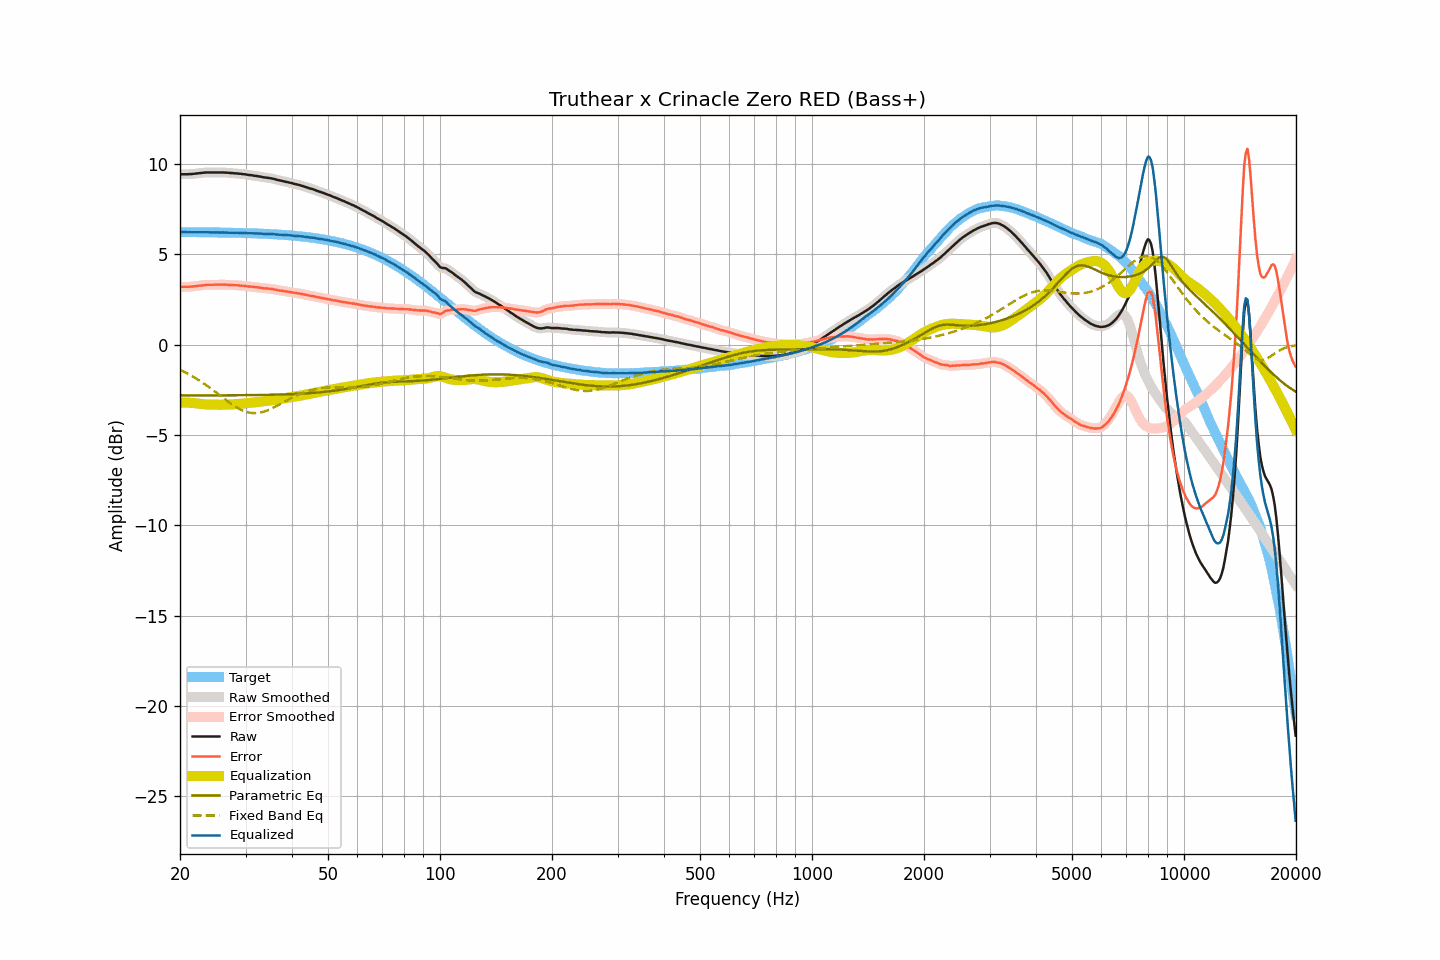

The data file committed next to this chart (first rows):
frequency, raw, smoothed, error, error_smoothed, equalization, parametric_eq, fixed_band_eq, equalized_raw, equalized_smoothed, target
20.00, 9.43, 9.43, 3.20, 3.20, -3.20, -2.81, -1.40, 6.23, 6.23, 6.23
20.20, 9.43, 9.43, 3.20, 3.20, -3.20, -2.81, -1.44, 6.23, 6.23, 6.23
20.40, 9.43, 9.43, 3.20, 3.20, -3.20, -2.81, -1.48, 6.23, 6.23, 6.23
20.61, 9.43, 9.43, 3.20, 3.20, -3.20, -2.81, -1.52, 6.23, 6.23, 6.23
20.81, 9.43, 9.43, 3.20, 3.20, -3.20, -2.81, -1.57, 6.23, 6.23, 6.23
21.02, 9.43, 9.43, 3.20, 3.20, -3.21, -2.81, -1.62, 6.23, 6.23, 6.23
21.23, 9.44, 9.44, 3.21, 3.21, -3.21, -2.81, -1.66, 6.23, 6.23, 6.23
21.44, 9.44, 9.44, 3.21, 3.22, -3.22, -2.81, -1.71, 6.22, 6.23, 6.23
21.66, 9.45, 9.45, 3.22, 3.23, -3.23, -2.81, -1.76, 6.23, 6.23, 6.23
21.87, 9.46, 9.46, 3.24, 3.23, -3.24, -2.81, -1.81, 6.23, 6.23, 6.23
22.09, 9.47, 9.47, 3.25, 3.25, -3.25, -2.81, -1.87, 6.23, 6.23, 6.23
22.31, 9.48, 9.48, 3.26, 3.26, -3.26, -2.81, -1.92, 6.22, 6.22, 6.22
22.54, 9.49, 9.49, 3.27, 3.27, -3.27, -2.81, -1.98, 6.22, 6.22, 6.22
22.76, 9.50, 9.50, 3.28, 3.28, -3.28, -2.81, -2.04, 6.22, 6.22, 6.22
22.99, 9.51, 9.51, 3.29, 3.29, -3.29, -2.81, -2.10, 6.22, 6.22, 6.22
23.22, 9.52, 9.52, 3.30, 3.30, -3.30, -2.81, -2.16, 6.22, 6.22, 6.22
23.45, 9.53, 9.53, 3.31, 3.31, -3.31, -2.81, -2.22, 6.23, 6.22, 6.22
23.69, 9.53, 9.53, 3.31, 3.31, -3.31, -2.81, -2.28, 6.22, 6.22, 6.22
23.92, 9.53, 9.53, 3.31, 3.32, -3.31, -2.81, -2.34, 6.22, 6.22, 6.22
24.16, 9.53, 9.53, 3.32, 3.32, -3.32, -2.80, -2.41, 6.22, 6.22, 6.22
24.40, 9.53, 9.53, 3.32, 3.32, -3.32, -2.80, -2.48, 6.21, 6.21, 6.22
24.65, 9.53, 9.53, 3.32, 3.32, -3.32, -2.80, -2.54, 6.21, 6.21, 6.21
24.89, 9.53, 9.53, 3.32, 3.32, -3.32, -2.80, -2.61, 6.21, 6.21, 6.21
25.14, 9.53, 9.53, 3.32, 3.32, -3.32, -2.80, -2.68, 6.21, 6.21, 6.21
25.39, 9.53, 9.53, 3.32, 3.32, -3.32, -2.80, -2.75, 6.21, 6.21, 6.21
25.65, 9.53, 9.53, 3.32, 3.32, -3.32, -2.80, -2.82, 6.21, 6.21, 6.21
25.91, 9.53, 9.53, 3.33, 3.32, -3.32, -2.80, -2.89, 6.21, 6.21, 6.21
26.16, 9.53, 9.53, 3.33, 3.32, -3.32, -2.80, -2.95, 6.21, 6.21, 6.21
26.43, 9.52, 9.53, 3.32, 3.32, -3.32, -2.80, -3.02, 6.20, 6.21, 6.20
26.69, 9.52, 9.52, 3.32, 3.32, -3.32, -2.80, -3.09, 6.21, 6.20, 6.20
26.96, 9.51, 9.51, 3.31, 3.31, -3.31, -2.80, -3.16, 6.20, 6.20, 6.20
27.23, 9.50, 9.51, 3.30, 3.31, -3.31, -2.80, -3.22, 6.19, 6.20, 6.20
27.50, 9.50, 9.50, 3.31, 3.30, -3.30, -2.80, -3.28, 6.20, 6.19, 6.20
27.77, 9.49, 9.49, 3.30, 3.30, -3.30, -2.80, -3.34, 6.19, 6.19, 6.19
28.05, 9.48, 9.49, 3.29, 3.29, -3.29, -2.80, -3.40, 6.19, 6.19, 6.19
28.33, 9.48, 9.48, 3.29, 3.29, -3.29, -2.80, -3.46, 6.19, 6.19, 6.19
28.62, 9.47, 9.47, 3.28, 3.28, -3.28, -2.80, -3.51, 6.19, 6.19, 6.19
28.90, 9.46, 9.46, 3.28, 3.28, -3.28, -2.80, -3.56, 6.19, 6.19, 6.19
29.19, 9.45, 9.45, 3.27, 3.27, -3.27, -2.79, -3.60, 6.18, 6.18, 6.18
29.48, 9.44, 9.44, 3.26, 3.26, -3.26, -2.79, -3.64, 6.18, 6.18, 6.18
29.78, 9.43, 9.43, 3.25, 3.25, -3.25, -2.79, -3.68, 6.18, 6.18, 6.18
30.08, 9.42, 9.42, 3.25, 3.24, -3.24, -2.79, -3.71, 6.18, 6.18, 6.18
30.38, 9.40, 9.41, 3.23, 3.23, -3.23, -2.79, -3.74, 6.17, 6.17, 6.17
30.68, 9.39, 9.39, 3.22, 3.22, -3.22, -2.79, -3.76, 6.17, 6.17, 6.17
30.99, 9.38, 9.38, 3.21, 3.21, -3.21, -2.79, -3.77, 6.17, 6.17, 6.17
31.30, 9.37, 9.37, 3.21, 3.20, -3.20, -2.79, -3.78, 6.17, 6.16, 6.16
31.61, 9.35, 9.36, 3.19, 3.19, -3.19, -2.79, -3.79, 6.16, 6.16, 6.16
31.93, 9.34, 9.34, 3.18, 3.18, -3.18, -2.79, -3.78, 6.16, 6.16, 6.16
32.24, 9.33, 9.33, 3.18, 3.17, -3.17, -2.78, -3.78, 6.16, 6.16, 6.16
32.57, 9.31, 9.32, 3.16, 3.16, -3.16, -2.78, -3.77, 6.15, 6.15, 6.15
32.89, 9.30, 9.30, 3.15, 3.15, -3.15, -2.78, -3.75, 6.15, 6.15, 6.15
33.22, 9.28, 9.28, 3.14, 3.14, -3.14, -2.78, -3.73, 6.14, 6.14, 6.14
33.55, 9.26, 9.27, 3.12, 3.13, -3.13, -2.78, -3.71, 6.13, 6.14, 6.14
33.89, 9.25, 9.25, 3.12, 3.12, -3.12, -2.78, -3.68, 6.13, 6.13, 6.14
34.23, 9.24, 9.24, 3.11, 3.11, -3.11, -2.78, -3.65, 6.13, 6.13, 6.13
34.57, 9.23, 9.23, 3.10, 3.10, -3.10, -2.77, -3.61, 6.13, 6.13, 6.13
34.92, 9.21, 9.22, 3.09, 3.09, -3.09, -2.77, -3.57, 6.12, 6.13, 6.12
35.27, 9.20, 9.20, 3.08, 3.08, -3.08, -2.77, -3.53, 6.13, 6.12, 6.12
35.62, 9.18, 9.18, 3.07, 3.07, -3.06, -2.77, -3.49, 6.12, 6.12, 6.11
35.97, 9.16, 9.16, 3.05, 3.05, -3.05, -2.77, -3.44, 6.11, 6.11, 6.11
... 635 more rows
